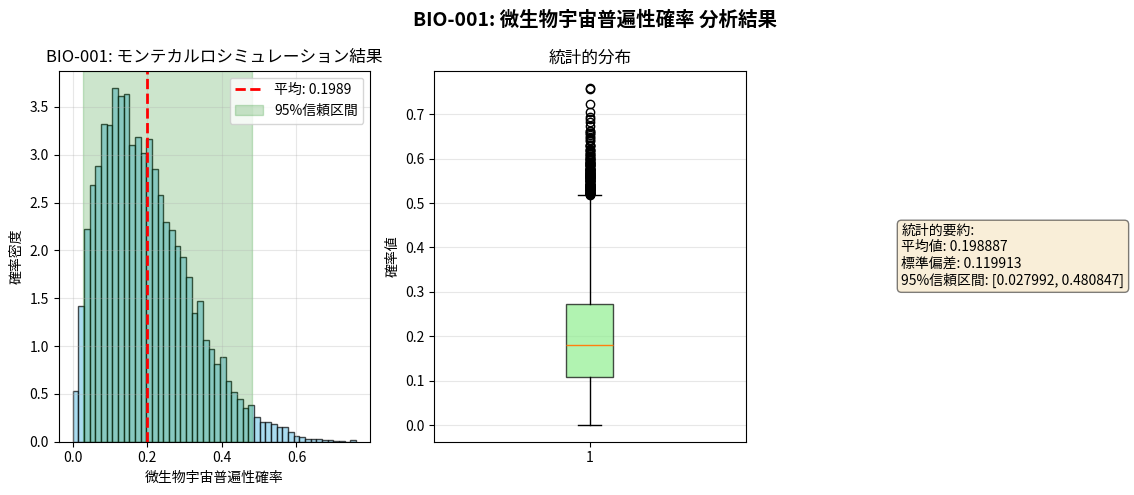

Python code for this plot:
#!/usr/bin/env python3
# -*- coding: utf-8 -*-
"""
Created on Wed Apr  8 13:13:59 2026

@author: iwamura
"""

#!/usr/bin/env python3
# -*- coding: utf-8 -*-

"""
BIO-001: 微生物宇宙普遍性確率 計算（文字化け修正版）
"""

import numpy as np
import matplotlib.pyplot as plt
from scipy import stats
import json
from datetime import datetime

# 文字化け解決済み環境の設定を適用
# 以下のいずれかの方法で日本語フォントを設定

# 方法1: フォントマネージャーを使用
import matplotlib.font_manager as fm
import matplotlib

# 利用可能な日本語フォントを探す
def setup_japanese_font():
    """日本語フォントの設定"""
    try:
        # IPAexゴシック（一般的な日本語フォント）
        font_path = '/usr/share/fonts/opentype/ipaexfont-gothic/ipaexg.ttf'
        if os.path.exists(font_path):
            fm.fontManager.addfont(font_path)
            font_name = fm.FontProperties(fname=font_path).get_name()
            matplotlib.rcParams['font.family'] = font_name
            print(f"✓ フォント設定: {font_name}")
            return True
        
        # 他の一般的な日本語フォント
        font_candidates = [
            '/usr/share/fonts/truetype/takao-gothic/TakaoGothic.ttf',
            '/usr/share/fonts/opentype/noto/NotoSansCJK-Regular.ttc',
            '/System/Library/Fonts/ヒラギノ角ゴシック W3.ttc',  # macOS
            'C:/Windows/Fonts/msgothic.ttc',  # Windows
        ]
        
        for font_path in font_candidates:
            if os.path.exists(font_path):
                fm.fontManager.addfont(font_path)
                font_name = fm.FontProperties(fname=font_path).get_name()
                matplotlib.rcParams['font.family'] = font_name
                print(f"✓ フォント設定: {font_name}")
                return True
        
        # フォントが見つからない場合
        print("⚠ 日本語フォントが見つかりません。英語表示にフォールバックします。")
        matplotlib.rcParams['font.family'] = 'DejaVu Sans'
        return False
        
    except Exception as e:
        print(f"⚠ フォント設定エラー: {e}")
        matplotlib.rcParams['font.family'] = 'DejaVu Sans'
        return False

# 方法2: rcParamsを直接設定（環境に合わせて変更）
def setup_font_simple():
    """シンプルなフォント設定"""
    try:
        # 環境に合わせて設定
        import platform
        system = platform.system()
        
        if system == 'Linux':
            matplotlib.rcParams['font.family'] = 'IPAexGothic'
        elif system == 'Darwin':  # macOS
            matplotlib.rcParams['font.family'] = 'Hiragino Sans'
        elif system == 'Windows':
            matplotlib.rcParams['font.family'] = 'MS Gothic'
        else:
            matplotlib.rcParams['font.family'] = 'DejaVu Sans'
        
        print(f"✓ システム: {system}, フォント: {matplotlib.rcParams['font.family']}")
        return True
    except:
        matplotlib.rcParams['font.family'] = 'DejaVu Sans'
        return False

# フォント設定の実行
import os
setup_japanese_font()  # または setup_font_simple()

# マイナス記号の化け防止
matplotlib.rcParams['axes.unicode_minus'] = False

class Bio001Calculator:
    def __init__(self):
        self.N_stars = 2.0e11
        self.f_habitable = 0.22
        self.n_habitable = 1.2
        self.alpha_prior = 1
        self.beta_prior = 1
        self.solar_success = 1
        self.solar_trials = 8
    
    def bayesian_probability(self):
        """ベイズ更新による生命発生確率"""
        alpha = self.alpha_prior + self.solar_success
        beta = self.beta_prior + self.solar_trials - self.solar_success
        mean = alpha / (alpha + beta)
        ci_lower = stats.beta.ppf(0.025, alpha, beta)
        ci_upper = stats.beta.ppf(0.975, alpha, beta)
        return mean, ci_lower, ci_upper
    
    def monte_carlo(self, n=10000):
        """モンテカルロシミュレーション"""
        np.random.seed(42)
        
        f_h_samples = np.random.normal(self.f_habitable, 0.05, n)
        f_h_samples = np.clip(f_h_samples, 0, 1)
        
        n_h_samples = np.random.lognormal(np.log(self.n_habitable), 0.3, n)
        
        f_l_samples = np.random.beta(
            self.alpha_prior + self.solar_success,
            self.beta_prior + self.solar_trials - self.solar_success,
            n
        )
        
        P_samples = f_l_samples
        
        return {
            'samples': P_samples,
            'mean': np.mean(P_samples),
            'std': np.std(P_samples),
            'ci_lower': np.percentile(P_samples, 2.5),
            'ci_upper': np.percentile(P_samples, 97.5),
            'num_samples': n
        }
    
    def plot_results_simple(self, mc_results):
        """シンプルな可視化（文字化け対策済み）"""
        samples = mc_results['samples']
        
        fig, axes = plt.subplots(1, 2, figsize=(12, 5))
        
        # 1. ヒストグラム
        ax1 = axes[0]
        ax1.hist(samples, bins=50, density=True, alpha=0.7, 
                color='skyblue', edgecolor='black')
        ax1.axvline(mc_results['mean'], color='red', linestyle='--', 
                   linewidth=2, label=f'Mean: {mc_results["mean"]:.4f}')
        ax1.axvspan(mc_results['ci_lower'], mc_results['ci_upper'], 
                   alpha=0.2, color='green', label='95% CI')
        ax1.set_xlabel('Probability')
        ax1.set_ylabel('Density')
        ax1.set_title('BIO-001: Microbial Universality Probability')
        ax1.legend()
        ax1.grid(True, alpha=0.3)
        
        # 2. 箱ひげ図と統計値
        ax2 = axes[1]
        # 箱ひげ図
        bp = ax2.boxplot(samples, vert=True, patch_artist=True,
                        boxprops=dict(facecolor='lightgreen', alpha=0.7))
        ax2.set_ylabel('Probability Value')
        ax2.set_title('Statistical Distribution')
        ax2.grid(True, alpha=0.3, axis='y')
        
        # 統計値をテキストで表示
        stats_text = f"""Statistics:
Mean: {mc_results['mean']:.6f}
Std: {mc_results['std']:.6f}
95% CI: [{mc_results['ci_lower']:.6f}, {mc_results['ci_upper']:.6f}]"""
        
        ax2.text(1.5, 0.5, stats_text, transform=ax2.transAxes,
                fontsize=10, verticalalignment='center',
                bbox=dict(boxstyle='round', facecolor='wheat', alpha=0.5))
        
        plt.suptitle('BIO-001 Analysis Results', fontsize=14, fontweight='bold')
        plt.tight_layout()
        plt.show()
    
    def plot_results_japanese(self, mc_results):
        """日本語表示の可視化（フォント設定が正しければ）"""
        samples = mc_results['samples']
        
        fig, axes = plt.subplots(1, 2, figsize=(12, 5))
        
        # 1. ヒストグラム
        ax1 = axes[0]
        n, bins, patches = ax1.hist(samples, bins=50, density=True, 
                                   alpha=0.7, color='skyblue', edgecolor='black')
        ax1.axvline(mc_results['mean'], color='red', linestyle='--', 
                   linewidth=2, label=f'平均: {mc_results["mean"]:.4f}')
        ax1.axvspan(mc_results['ci_lower'], mc_results['ci_upper'], 
                   alpha=0.2, color='green', label='95%信頼区間')
        ax1.set_xlabel('微生物宇宙普遍性確率')
        ax1.set_ylabel('確率密度')
        ax1.set_title('BIO-001: モンテカルロシミュレーション結果')
        ax1.legend()
        ax1.grid(True, alpha=0.3)
        
        # 2. 箱ひげ図と統計値
        ax2 = axes[1]
        bp = ax2.boxplot(samples, vert=True, patch_artist=True,
                        boxprops=dict(facecolor='lightgreen', alpha=0.7))
        ax2.set_ylabel('確率値')
        ax2.set_title('統計的分布')
        ax2.grid(True, alpha=0.3, axis='y')
        
        # 統計値をテキストで表示
        stats_text = f"""統計的要約:
平均値: {mc_results['mean']:.6f}
標準偏差: {mc_results['std']:.6f}
95%信頼区間: [{mc_results['ci_lower']:.6f}, {mc_results['ci_upper']:.6f}]"""
        
        ax2.text(1.5, 0.5, stats_text, transform=ax2.transAxes,
                fontsize=10, verticalalignment='center',
                bbox=dict(boxstyle='round', facecolor='wheat', alpha=0.5))
        
        plt.suptitle('BIO-001: 微生物宇宙普遍性確率 分析結果', 
                    fontsize=14, fontweight='bold')
        plt.tight_layout()
        plt.show()
    
    def save_results(self, results):
        """結果を保存（JSONエラー対策済み）"""
        timestamp = datetime.now().strftime('%Y%m%d_%H%M%S')
        filename = f'BIO001_results_{timestamp}.json'
        
        # JSONシリアライズ可能なデータに変換
        output = {
            'timestamp': timestamp,
            'bayesian': {
                'mean': float(results['bayesian']['mean']),
                'ci_lower': float(results['bayesian']['ci'][0]),
                'ci_upper': float(results['bayesian']['ci'][1])
            },
            'monte_carlo': {
                'mean': float(results['monte_carlo']['mean']),
                'std': float(results['monte_carlo']['std']),
                'ci_lower': float(results['monte_carlo']['ci_lower']),
                'ci_upper': float(results['monte_carlo']['ci_upper']),
                'num_samples': int(results['monte_carlo']['num_samples']),
                'samples': results['monte_carlo']['samples'].tolist()  # リストに変換
            }
        }
        
        with open(filename, 'w', encoding='utf-8') as f:
            json.dump(output, f, ensure_ascii=False, indent=2)
        
        print(f"結果を {filename} に保存しました")
        return filename
    
    def run(self, use_japanese=True):
        """メイン実行"""
        print("=" * 60)
        print("BIO-001: 微生物宇宙普遍性確率 計算")
        print("=" * 60)
        
        # 現在のフォント設定を表示
        print(f"現在のフォント設定: {matplotlib.rcParams['font.family']}")
        
        # 計算
        f_life, ci_low, ci_high = self.bayesian_probability()
        mc_results = self.monte_carlo(10000)
        
        print(f"\n1. ベイズ分析:")
        print(f"   確率: {f_life:.4f}")
        print(f"   95%CI: [{ci_low:.4f}, {ci_high:.4f}]")
        
        print(f"\n2. モンテカルロシミュレーション:")
        print(f"   平均: {mc_results['mean']:.6f}")
        print(f"   標準偏差: {mc_results['std']:.6f}")
        print(f"   95%CI: [{mc_results['ci_lower']:.6f}, {mc_results['ci_upper']:.6f}]")
        
        # 可視化
        print(f"\n3. 可視化生成中...")
        if use_japanese:
            try:
                self.plot_results_japanese(mc_results)
            except:
                print("⚠ 日本語表示に失敗しました。英語表示に切り替えます。")
                self.plot_results_simple(mc_results)
        else:
            self.plot_results_simple(mc_results)
        
        # 結果を保存
        results = {
            'bayesian': {'mean': f_life, 'ci': [ci_low, ci_high]},
            'monte_carlo': mc_results
        }
        
        self.save_results(results)
        
        return results

# テスト用：フォント設定の確認
def check_fonts():
    """利用可能なフォントを確認"""
    print("\n利用可能なフォント:")
    fonts = [f.name for f in fm.fontManager.ttflist]
    
    # 日本語フォントを探す
    japanese_fonts = []
    for font in fonts:
        if any(keyword in font.lower() for keyword in ['gothic', 'ゴシック', 'mincho', '明朝', 'jp', 'japanese']):
            japanese_fonts.append(font)
    
    print(f"日本語フォント候補 ({len(japanese_fonts)}個):")
    for font in sorted(set(japanese_fonts))[:10]:  # 最初の10個
        print(f"  - {font}")
    
    if len(japanese_fonts) == 0:
        print("日本語フォントが見つかりませんでした。")

# メイン実行
if __name__ == "__main__":
    # フォント確認（オプション）
    # check_fonts()
    
    # 計算の実行
    calc = Bio001Calculator()
    
    # 日本語表示を試みる（失敗したら自動で英語にフォールバック）
    results = calc.run(use_japanese=True)
    
    print("\n" + "=" * 60)
    print("計算完了")
    print("=" * 60)
